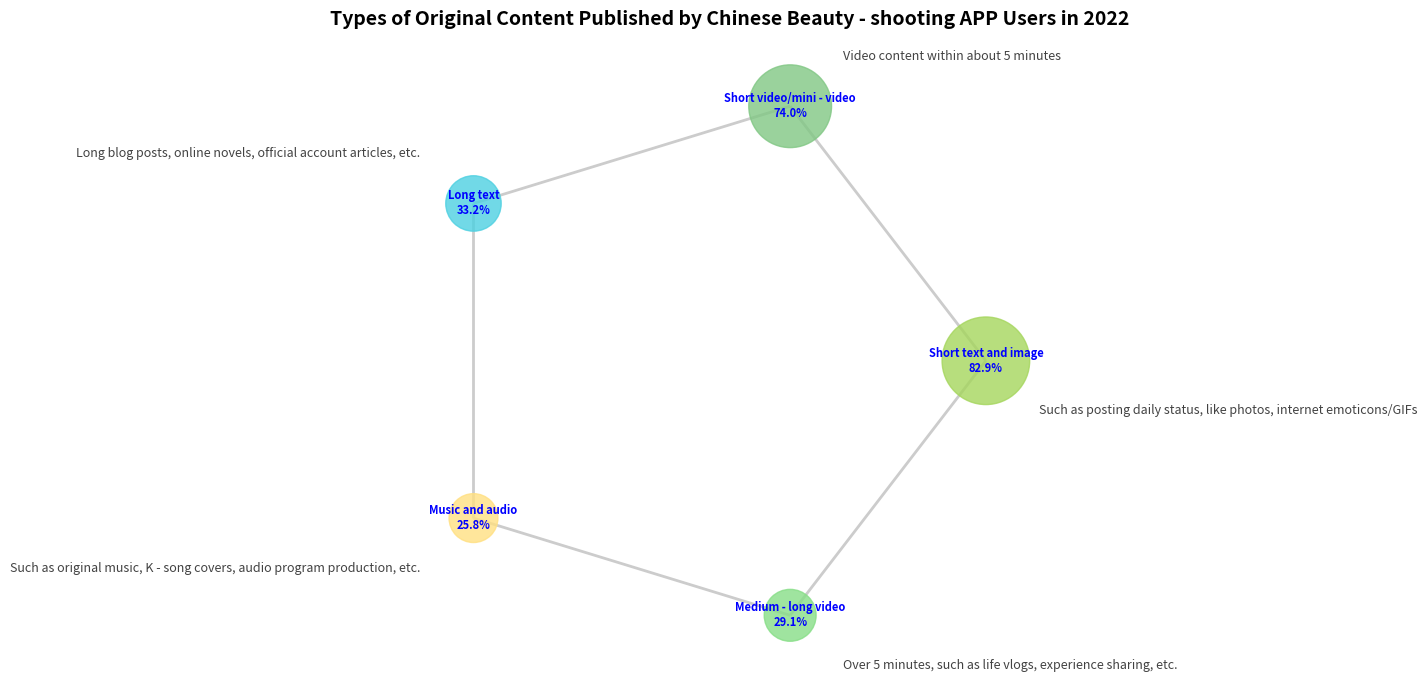

Write Python code to recreate this figure.
import matplotlib.pyplot as plt
import networkx as nx
import numpy as np

# -------------------- Data Definition --------------------
# Node information: name, percentage, color
nodes = [
    {"name": "Short text and image", "percent": 82.9, "color": "#a5d65d", "desc": "Such as posting daily status, like photos, internet emoticons/GIFs"},
    {"name": "Short video/mini - video", "percent": 74.0, "color": "#81c784", "desc": "Video content within about 5 minutes"},
    {"name": "Long text", "percent": 33.2, "color": "#4dd0e1", "desc": "Long blog posts, online novels, official account articles, etc."},
    {"name": "Music and audio", "percent": 25.8, "color": "#ffe082", "desc": "Such as original music, K - song covers, audio program production, etc."},
    {"name": "Medium - long video", "percent": 29.1, "color": "#87de87", "desc": "Over 5 minutes, such as life vlogs, experience sharing, etc."}
]

# Connection relationships (simulating a circular connection)
edges = [
    (0, 1), (1, 2), (2, 3), (3, 4), (4, 0)
]

# -------------------- Create Graph Structure --------------------
G = nx.Graph()
# Add nodes
for i, node in enumerate(nodes):
    G.add_node(i, 
               name=node["name"], 
               percent=node["percent"], 
               color=node["color"],
               desc=node["desc"])
# Add edges
G.add_edges_from(edges)

# -------------------- Layout Settings (Circular Layout) --------------------
pos = nx.circular_layout(G, scale=0.8)  # Circular layout, increase scale to disperse nodes

# -------------------- Create Canvas --------------------
fig, ax = plt.subplots(figsize=(8, 8))

# -------------------- Draw Nodes (with color and size) --------------------
node_sizes = [n["percent"] * 48 for n in nodes]  # Node size is positively correlated with the percentage
node_colors = [n["color"] for n in nodes]

nx.draw_networkx_nodes(
    G, pos,
    node_size=node_sizes,
    node_color=node_colors,
    alpha=0.8,
    ax=ax
)

# -------------------- Draw Edges (Gray Connecting Lines) --------------------
nx.draw_networkx_edges(
    G, pos,
    width=2,
    edge_color="#cccccc",
    ax=ax
)

# -------------------- Add Node Annotations (Name, Percentage, Description) --------------------
for i, node in enumerate(nodes):
    # Annotate the name and percentage (inside the node)
    ax.text(
        pos[i][0], pos[i][1], 
        f"{node['name']}\n{node['percent']}%",
        ha="center", va="center",
        fontsize=8,
        color="blue",
        fontweight="bold"
    )
    # Annotate the description information (outside the node, adjust the offset)
    desc_x = pos[i][0] + (1.5 if pos[i][0] > 0 else -1.5) * 0.1  # Horizontal offset
    desc_y = pos[i][1] + (1.5 if pos[i][1] > 0 else -1.5) * 0.1  # Vertical offset
    ax.text(
        desc_x, desc_y, 
        node["desc"],
        ha="left" if pos[i][0] > 0 else "right",
        va="center",
        fontsize=9,
        color="#424242"
    )

# -------------------- Beautify the Chart --------------------
# Hide the axes
ax.axis("off")

# Add a title
ax.set_title(
    "Types of Original Content Published by Chinese Beauty - shooting APP Users in 2022",
    fontsize=14,
    fontweight="bold",
    pad=20
)

# Adjust the layout
plt.tight_layout()

plt.show()
